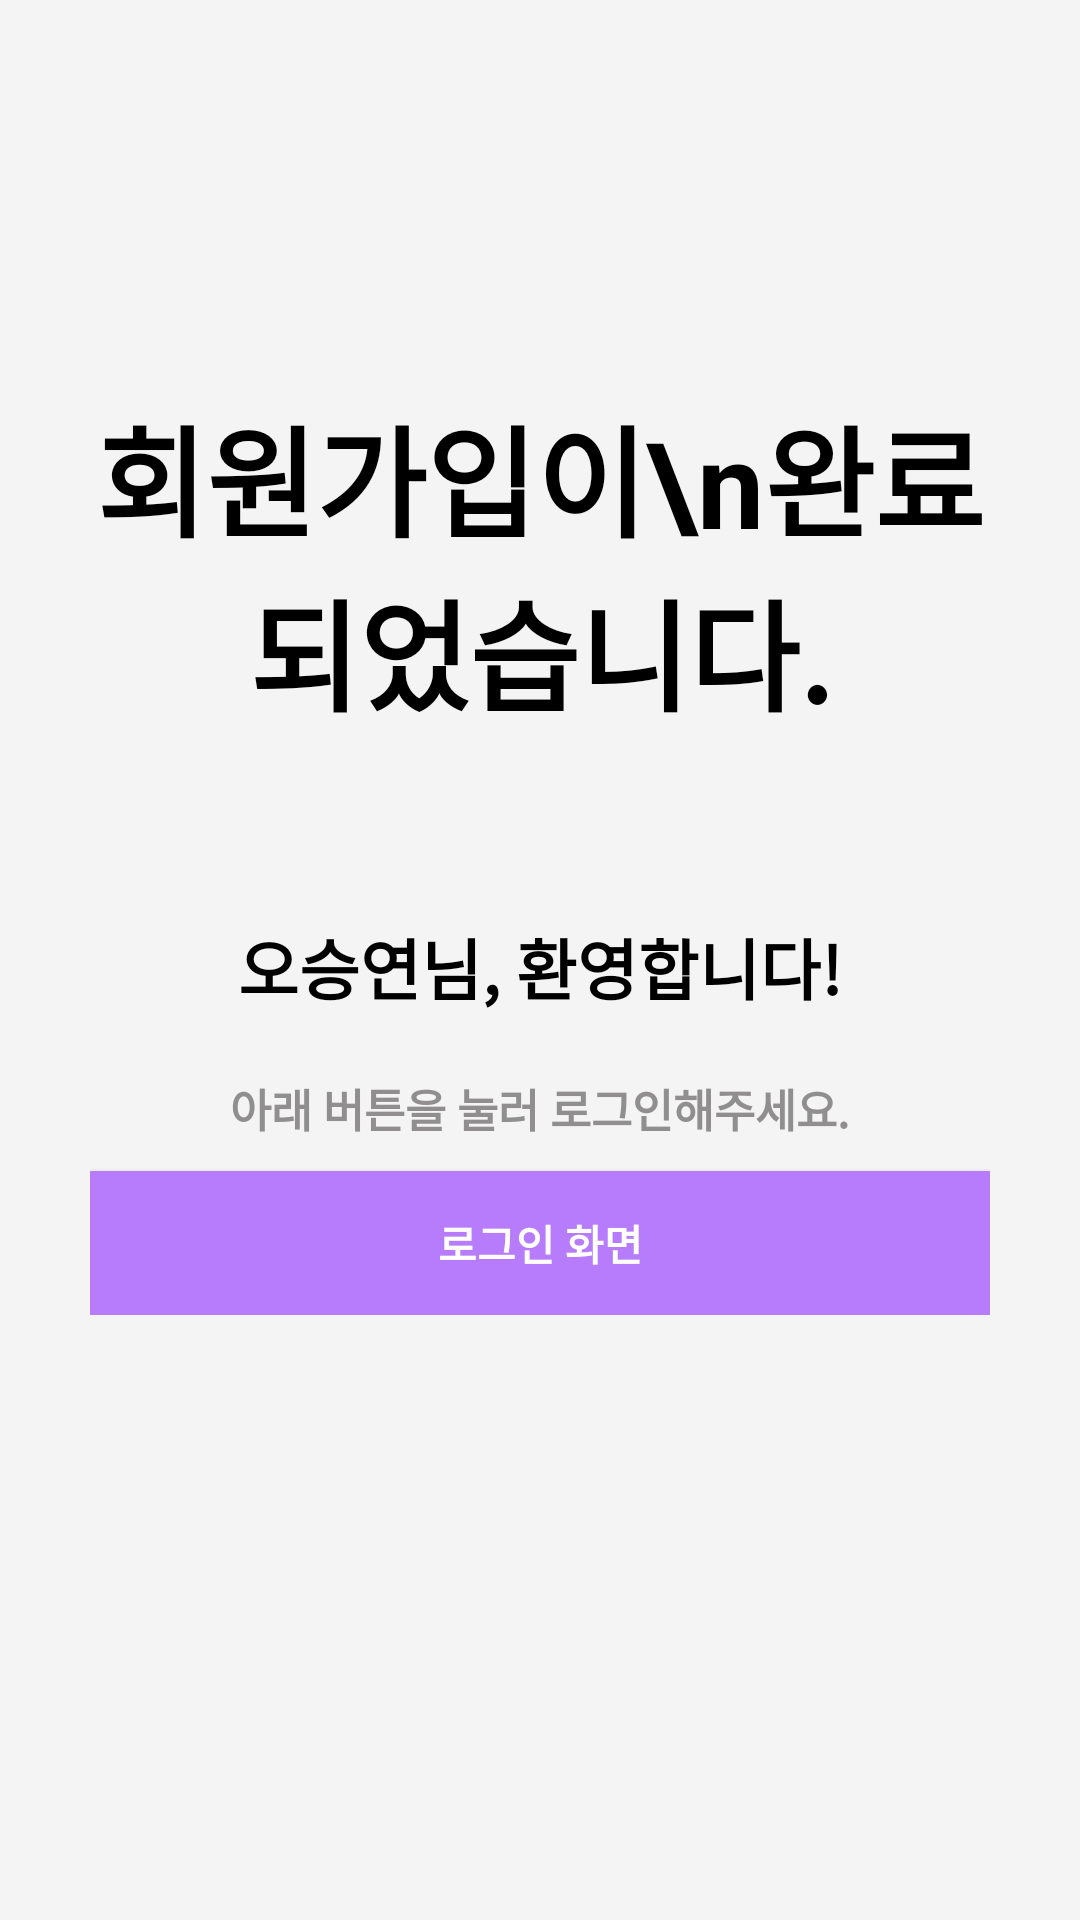

Produce the Android XML layout that renders to this screen, including the resource entries it uses.
<!-- AndroidManifest.xml: application theme Theme.Design.NoActionBar -->
<!-- res/layout/activity_join_finish.xml -->
<?xml version="1.0" encoding="utf-8"?>
<FrameLayout
    xmlns:android="http://schemas.android.com/apk/res/android"
    android:layout_width="match_parent"
    android:layout_height="match_parent"
    android:background="#F4F4F4"
    >

    <LinearLayout
        android:layout_width="match_parent"
        android:layout_height="wrap_content"
        android:layout_margin="30dp"
        android:orientation="vertical">

        <LinearLayout
            android:layout_width="match_parent"
            android:layout_height="wrap_content"
            android:layout_marginTop="100dp"
            android:gravity="center"
            android:orientation="vertical">

            <TextView
                android:layout_width="wrap_content"
                android:layout_height="wrap_content"
                android:text="회원가입이\n완료되었습니다."
                android:textColor="@color/black"
                android:textStyle="bold"
                android:textSize="40dp"
                android:gravity="center"
                android:layout_marginBottom="60dp"
                />

            <TextView
                android:layout_width="wrap_content"
                android:layout_height="wrap_content"
                android:text="오승연님, 환영합니다!"
                android:textColor="@color/black"
                android:textStyle="bold"
                android:textSize="22dp"
                android:gravity="center"
                />

            

            <TextView
                android:layout_width="wrap_content"
                android:layout_height="wrap_content"
                android:text="아래 버튼을 눌러 로그인해주세요."
                android:textColor="#FA8E8C8C"
                android:textStyle="bold"
                android:textSize="15dp"
                android:layout_marginTop="20dp"
                android:layout_marginBottom="10dp"
                />

            <Button
                android:layout_width="match_parent"
                android:layout_height="wrap_content"
                android:id="@+id/back_btn2"
                android:text="로그인 화면"
                android:textStyle="bold"
                android:background="#B77CFC"
                />

        </LinearLayout>
    </LinearLayout>

</FrameLayout>
<!-- resources referenced by this layout -->
<resources>

  <!-- not gathered from this repository: default colours our renderer supplied (Android Studio template values) -->
  <color name="black">#FF000000</color>
</resources>
